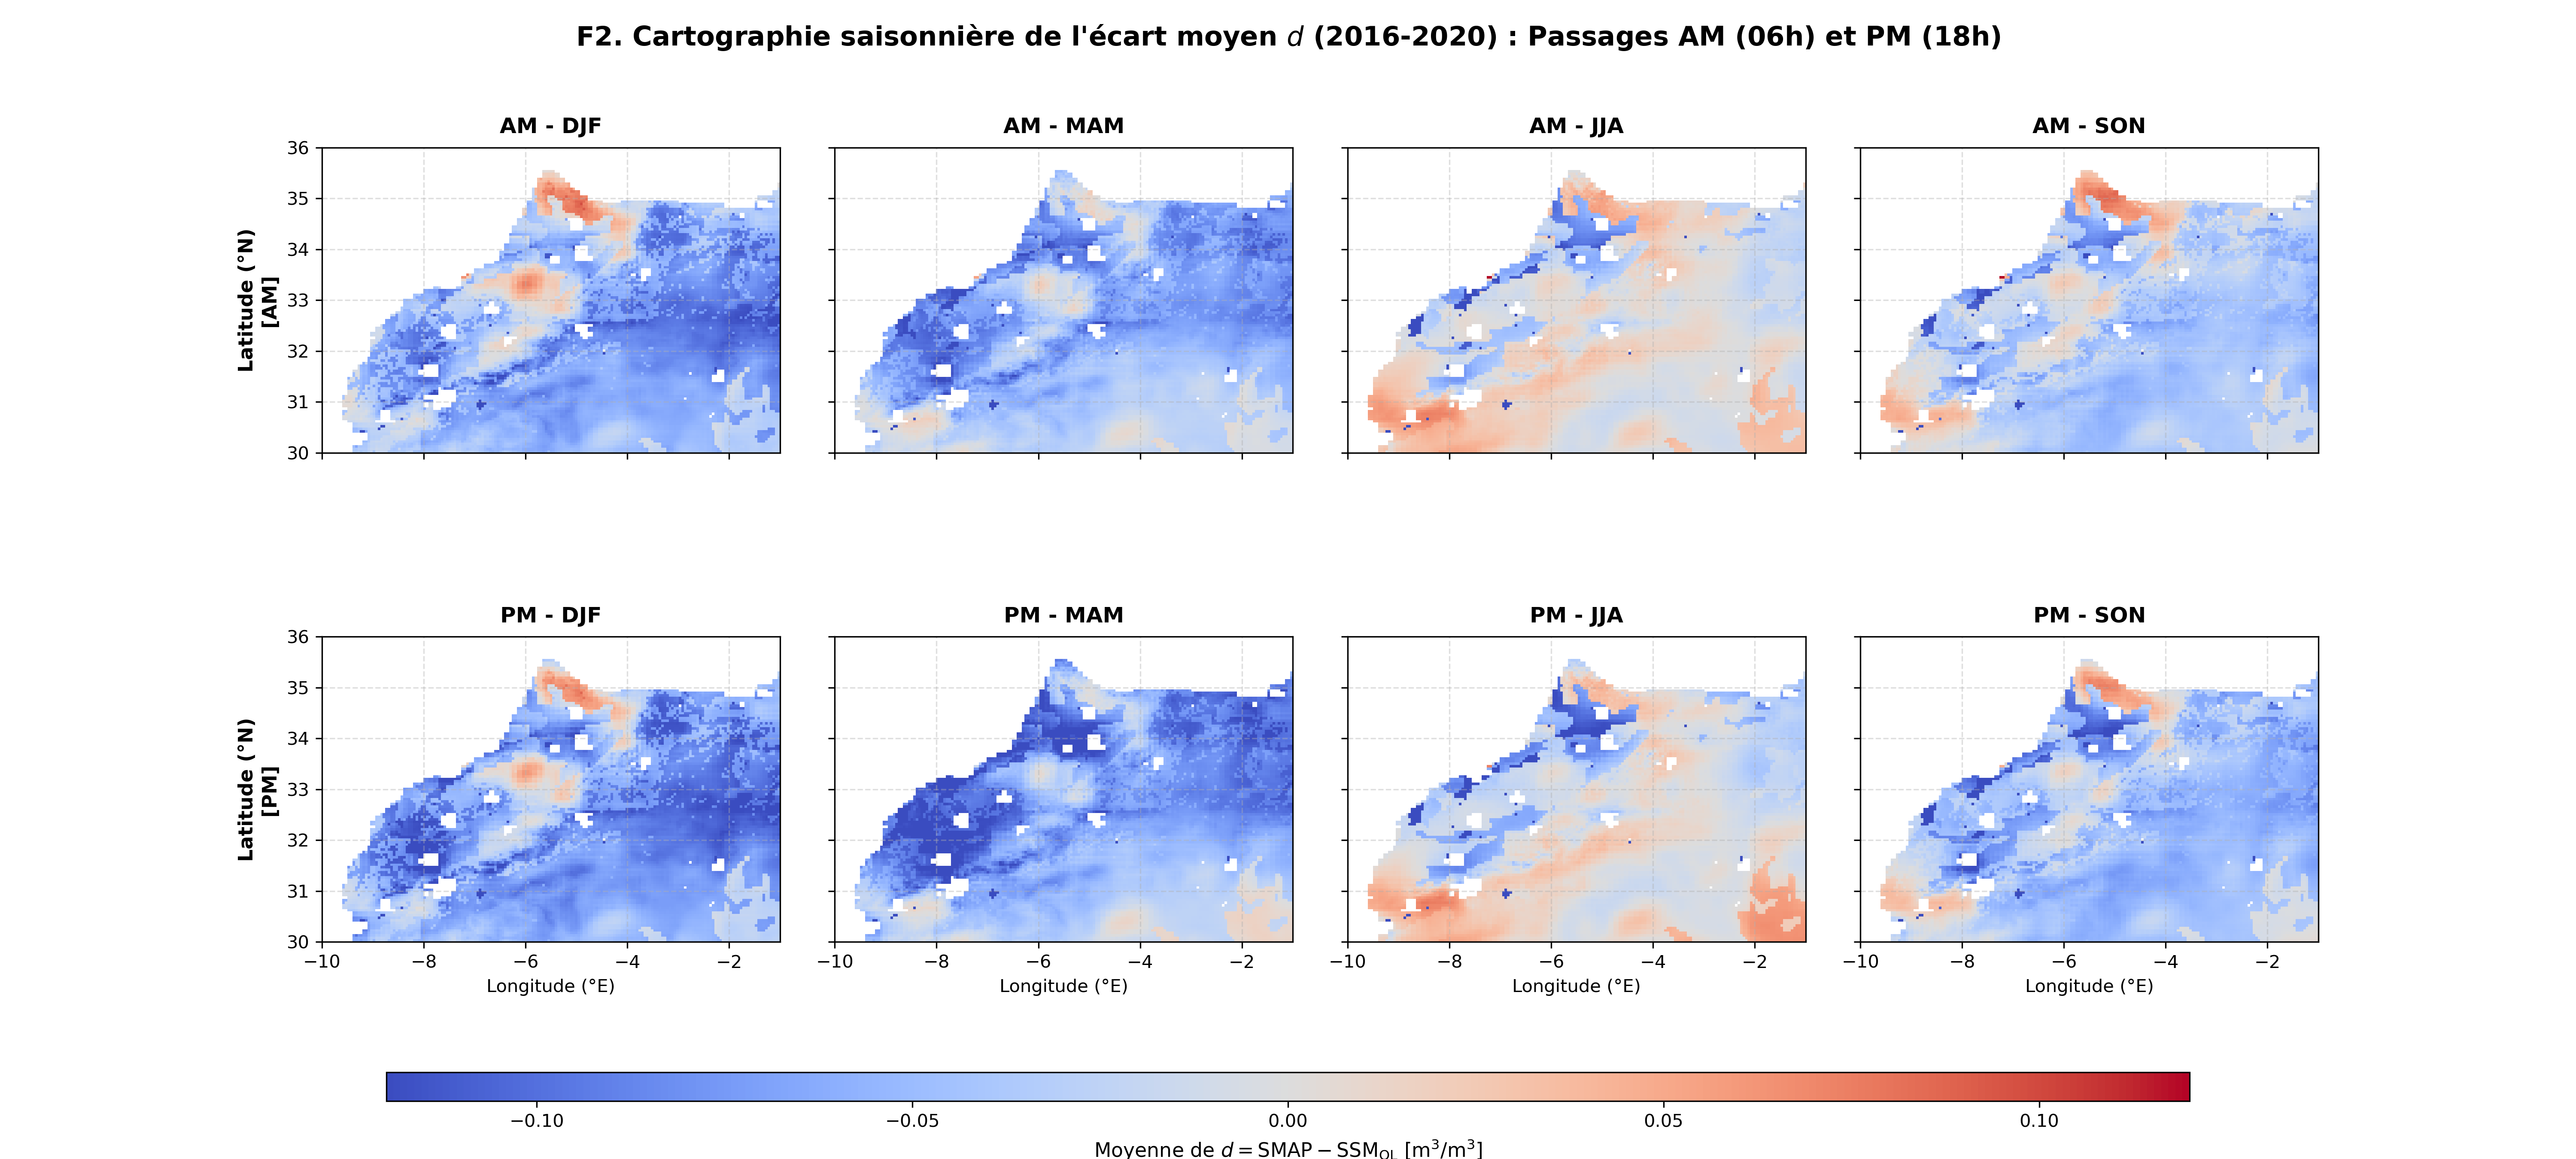

The file beside this chart, header and first rows:
pixel_id, lat, lon, mean_d_am_djf, mean_d_am_mam, mean_d_am_jja, mean_d_am_son, mean_d_pm_djf, mean_d_pm_mam, mean_d_pm_jja, mean_d_pm_son
6, 30.0, -9.7, , , , , , , , 
7, 30.0, -9.65, , , , , , , , 
8, 30.0, -9.6, , , , , , , , 
9, 30.0, -9.55, , , , , , , , 
10, 30.0, -9.5, , , , , , , , 
11, 30.0, -9.45, , , , , , , , 
12, 30.0, -9.4, -0.03651, -0.0247, 0.02641, 0.00617, -0.06667, -0.04921, 0.01671, -0.01741
13, 30.0, -9.35, -0.03712, -0.02499, 0.02638, 0.00543, -0.06718, -0.04921, 0.01693, -0.01802
14, 30.0, -9.3, -0.0322, -0.02144, 0.03112, 0.01179, -0.06422, -0.0497, 0.0181, -0.01392
15, 30.0, -9.25, -0.04078, -0.03321, -0.00022, -0.01544, -0.07259, -0.06001, -0.01375, -0.04087
16, 30.0, -9.2, -0.03495, -0.02686, 0.00716, -0.00972, -0.06379, -0.05074, -0.00603, -0.0317
17, 30.0, -9.15, -0.03568, -0.02752, 0.00716, -0.01106, -0.0644, -0.05108, -0.0061, -0.03319
18, 30.0, -9.1, -0.0287, -0.0202, 0.01662, -0.00374, -0.05033, -0.04083, 0.00541, -0.02182
19, 30.0, -9.05, -0.01986, -0.00978, 0.02582, 0.00446, -0.0356, -0.02722, 0.01818, -0.00956
20, 30.0, -9.0, -0.04137, -0.0176, 0.02509, -0.00506, -0.05702, -0.03452, 0.01735, -0.01913
21, 30.0, -8.95, -0.0172, -0.00819, 0.03077, 0.00454, -0.02963, -0.02025, 0.02674, -0.0045
22, 30.0, -8.9, -0.01818, -0.00866, 0.02989, 0.00235, -0.03042, -0.02077, 0.02584, -0.00667
23, 30.0, -8.85, -0.01688, -0.00593, 0.0333, 0.00347, -0.02628, -0.01719, 0.03053, -0.00217
24, 30.0, -8.8, -0.01823, -0.00783, 0.03241, 0.00087, -0.02777, -0.019, 0.02966, -0.00479
25, 30.0, -8.75, -0.01965, -0.00939, 0.03446, 0.00049, -0.03033, -0.01801, 0.03271, -0.00696
26, 30.0, -8.7, -0.03916, -0.01774, 0.03317, -0.00806, -0.04938, -0.0254, 0.03143, -0.01608
27, 30.0, -8.65, -0.03826, -0.01655, 0.03539, -0.00572, -0.0501, -0.0239, 0.03472, -0.01568
28, 30.0, -8.6, -0.04019, -0.01764, 0.0348, -0.00796, -0.05221, -0.0249, 0.03422, -0.01776
29, 30.0, -8.55, -0.03913, -0.01572, 0.03547, -0.00501, -0.05024, -0.02129, 0.03622, -0.01666
30, 30.0, -8.5, -0.03479, -0.01322, 0.03561, -0.00404, -0.04585, -0.01877, 0.03639, -0.01561
31, 30.0, -8.45, -0.03714, -0.01263, 0.03594, -0.00573, -0.04569, -0.01925, 0.03847, -0.01466
32, 30.0, -8.4, -0.03846, -0.01199, 0.03819, -0.00632, -0.04355, -0.01802, 0.04154, -0.01209
33, 30.0, -8.35, -0.03186, -0.00826, 0.03948, -0.00348, -0.03731, -0.01424, 0.04281, -0.00925
34, 30.0, -8.3, -0.02856, -0.00384, 0.04309, -0.00172, -0.03516, -0.00855, 0.04384, -0.00872
35, 30.0, -8.25, -0.02557, -0.00153, 0.04385, 0.00015, -0.03233, -0.00638, 0.0445, -0.00719
36, 30.0, -8.2, -0.04623, -0.01049, 0.05447, 0.00105, -0.05412, -0.0159, 0.05505, -0.00886
37, 30.0, -8.15, -0.04562, -0.01139, 0.0544, 0.0011, -0.05376, -0.0166, 0.05499, -0.00882
38, 30.0, -8.1, -0.04785, -0.01601, 0.0526, -0.00105, -0.05972, -0.02239, 0.05377, -0.01359
39, 30.0, -8.05, -0.04719, -0.01717, 0.05201, -0.00127, -0.05924, -0.02337, 0.0533, -0.01398
40, 30.0, -8.0, -0.04531, -0.01665, 0.05145, -0.0036, -0.05396, -0.02272, 0.05067, -0.01071
41, 30.0, -7.95, -0.0416, -0.01121, 0.05232, -0.00136, -0.05026, -0.01661, 0.05111, -0.00868
42, 30.0, -7.9, -0.0426, -0.00672, 0.05291, -0.00135, -0.04451, -0.00874, 0.05084, -0.008
43, 30.0, -7.85, -0.04187, -0.00438, 0.05291, -0.00127, -0.04391, -0.00625, 0.05097, -0.00807
44, 30.0, -7.8, -0.0449, -0.00021, 0.05112, -0.00221, -0.04651, -0.00837, 0.05078, -0.01209
45, 30.0, -7.75, -0.04366, 0.00111, 0.05109, -0.00182, -0.0453, -0.00705, 0.05089, -0.01195
46, 30.0, -7.7, -0.03767, -0.00019, 0.05055, -0.00086, -0.04368, 0.00143, 0.05005, -0.01124
47, 30.0, -7.65, -0.03753, -9.999999747378752e-06, 0.04846, -0.00405, -0.04132, 0.00232, 0.04842, -0.00548
48, 30.0, -7.6, -0.03378, 0.00193, 0.04902, -0.00276, -0.03754, 0.00413, 0.04908, -0.00435
49, 30.0, -7.55, -0.02523, 0.00787, 0.04804, 0.00209, -0.02972, 0.00475, 0.04732, -0.00106
50, 30.0, -7.5, -0.01883, 0.01101, 0.04857, 0.00448, -0.02355, 0.00829, 0.04796, 0.00111
51, 30.0, -7.45, -0.01911, 0.00799, 0.04148, 0.00169, -0.01755, 0.00623, 0.0439, -0.00468
52, 30.0, -7.4, -0.01668, 0.00829, 0.04179, 0.00224, -0.01519, 0.00635, 0.04414, -0.0043
53, 30.0, -7.35, -0.02513, 0.00089, 0.03472, -0.0104, -0.02798, -0.00217, 0.03691, -0.01655
54, 30.0, -7.3, -0.0248, 0.00015, 0.03492, -0.01102, -0.02769, -0.00301, 0.03709, -0.01725
55, 30.0, -7.25, -0.03147, -0.00523, 0.03047, -0.01673, -0.03473, -0.00822, 0.03206, -0.02291
56, 30.0, -7.2, -0.03498, -0.00593, 0.03038, -0.01785, -0.03821, -0.00891, 0.03189, -0.02412
57, 30.0, -7.15, -0.03199, -0.005, 0.02673, -0.01919, -0.0358, -0.0079, 0.02779, -0.02562
58, 30.0, -7.1, -0.03032, -0.00407, 0.0267, -0.01983, -0.0342, -0.00686, 0.02769, -0.0264
59, 30.0, -7.05, -0.02987, -0.00699, 0.02152, -0.02454, -0.0339, -0.00995, 0.02343, -0.03132
60, 30.0, -7.0, -0.03248, -0.01156, 0.0162, -0.02992, -0.03648, -0.0148, 0.01801, -0.03607
61, 30.0, -6.95, -0.03342, -0.01327, 0.01602, -0.03071, -0.03741, -0.01659, 0.01782, -0.03689
62, 30.0, -6.9, -0.03961, -0.01969, 0.01116, -0.03472, -0.04394, -0.02367, 0.01261, -0.04162
63, 30.0, -6.85, -0.04125, -0.0208, 0.01095, -0.03505, -0.04562, -0.02479, 0.01241, -0.04203
64, 30.0, -6.8, -0.04688, -0.02504, 0.00751, -0.0391, -0.05131, -0.02952, 0.00864, -0.04668
65, 30.0, -6.75, -0.04829, -0.02574, 0.00708, -0.04084, -0.05267, -0.03023, 0.00822, -0.04848
... 15,970 more rows
